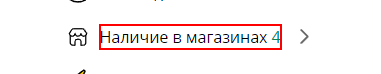
Task: Пустой процесс
Workflow: Get_Addresses

Step 1: find the element 'Наличие в магазинах' (msedge.exe)

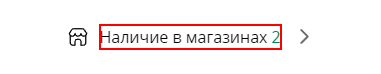
Step 2 [then]: click on the element 'Наличие в магазинах' (msedge.exe)

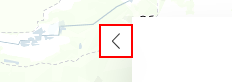
Step 3: click on the element (msedge.exe)

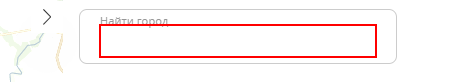
Step 4: type [in_str_city] into the text box (msedge.exe)

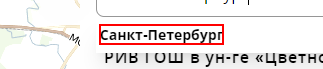
Step 5: click on the text '{0}'

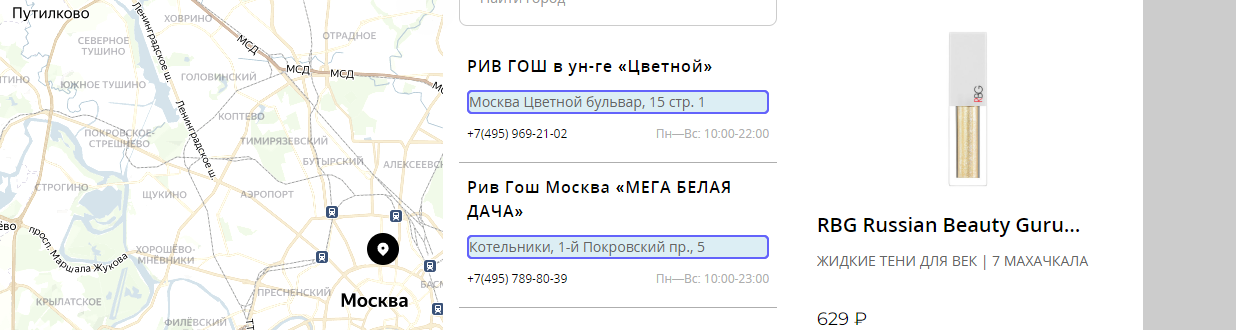
Step 6: get-text from the element in window 'RBG Russian Beauty Guru Сокровища России Жидкие тени от Максима Гилева 7 Махачкала 3,5 мл Жидкие тени для век - купить по цене 629 руб в РИВ ГОШ' (msedge.exe)
